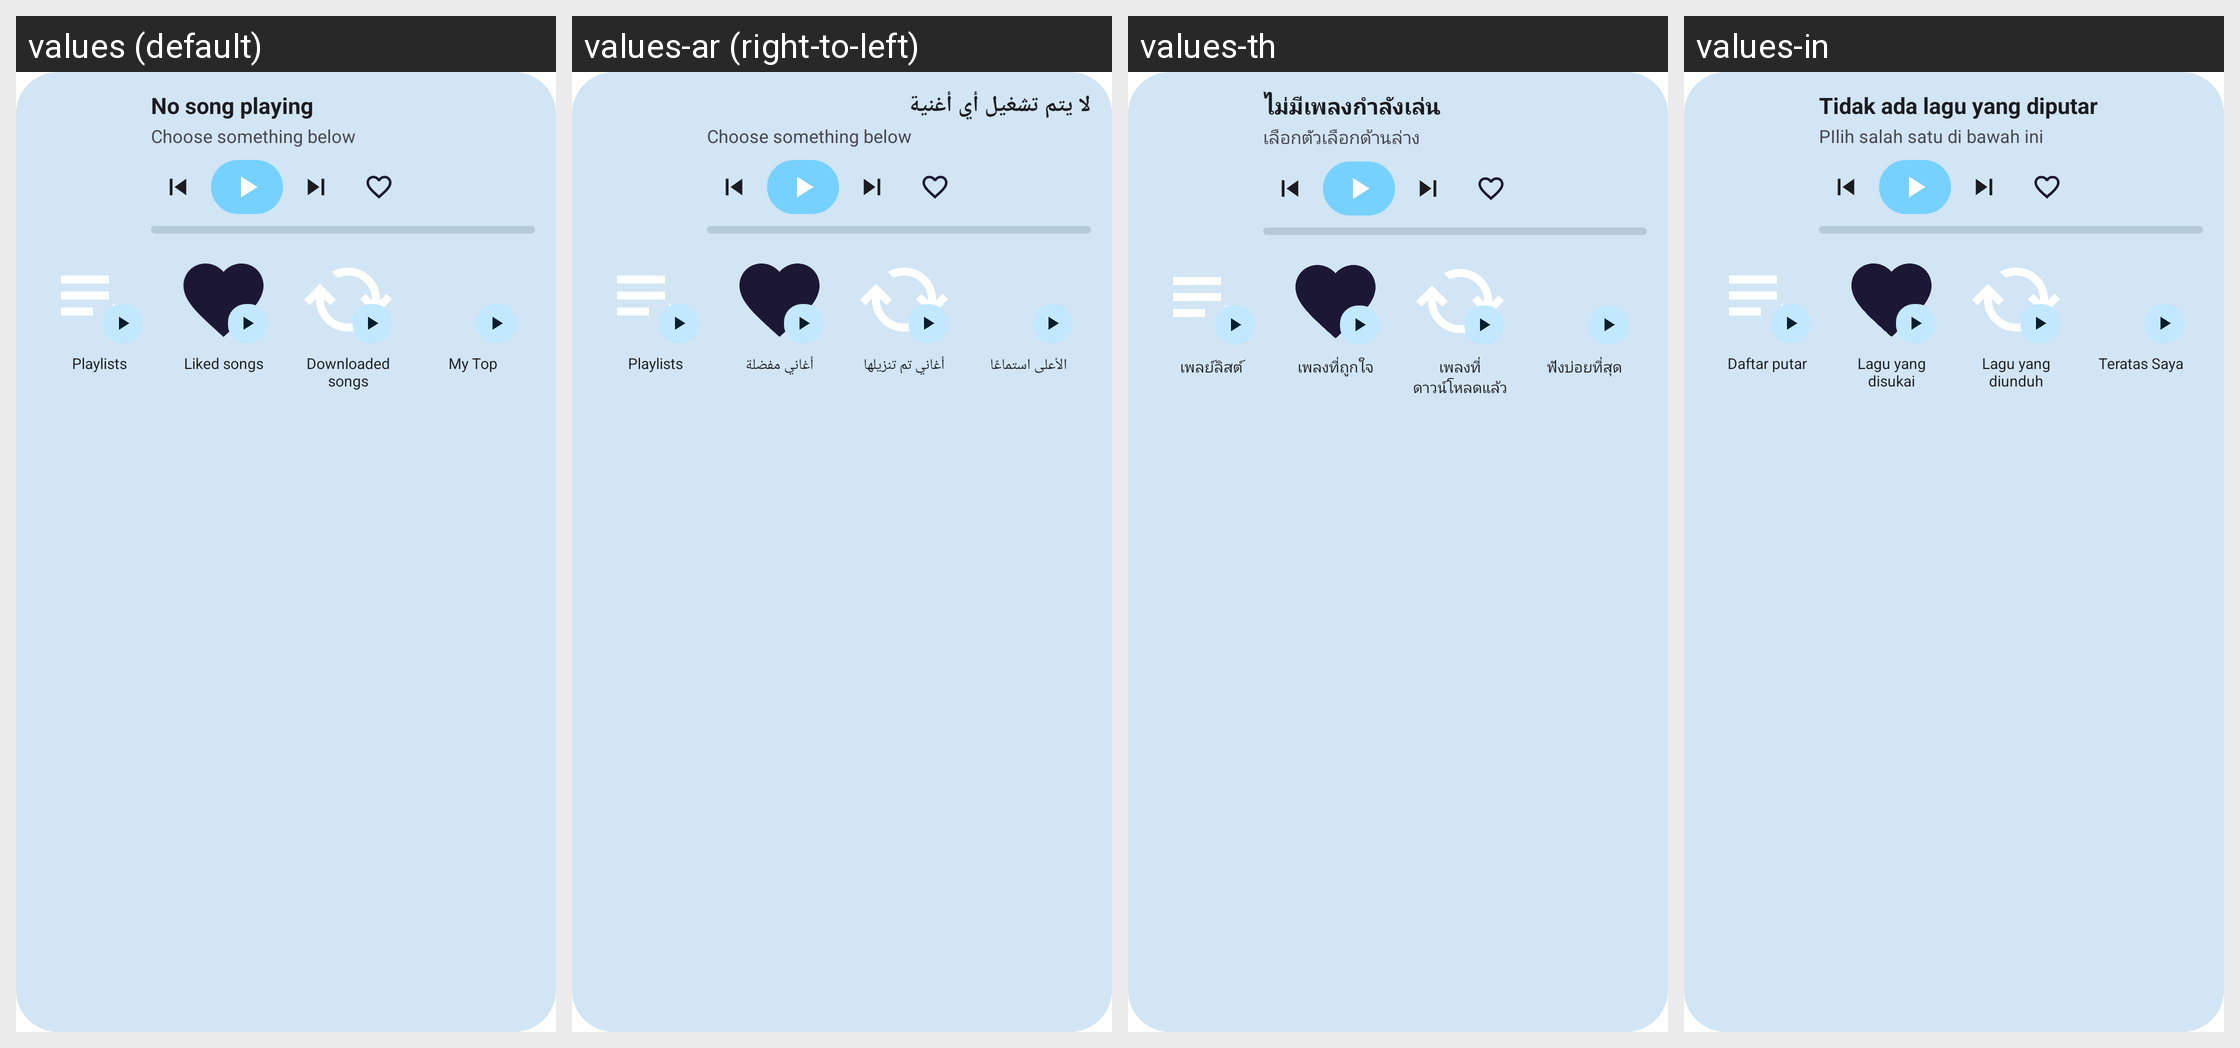

Locale-by-locale string values for the Android screen shown in this grid:
Android screen res/layout/widget_playlist_preview.xml rendered under 4 locales, left to right: values (default), values-ar (right-to-left), values-th, values-in. Device: Nexus 5 (rendered at 1080×1920; each locale shown at half size, 540×960, under a caption strip naming it); theme Theme.RecordLabs.
Other locales in the repository, not shown: values-be, values-bg, values-bn, values-bs, values-ca, values-cs, values-de, values-el, values-en-rCA, values-es, values-es-rUS, values-et, values-eu, values-fa, values-fi, values-fil, values-fr, values-gl, values-hr, values-hu, values-it, values-iw, values-ja, values-ko, values-lt, values-ml, values-ms, values-nb-rNO, values-nl, values-nn, values-pa, values-pl, values-pt, values-pt-rBR, values-ro, values-ru, values-sk, values-sl, values-sq, values-ta, values-te, values-tr, values-uk, values-vi, values-zh-rCN, values-zh-rTW.
Strings drawn on this screen, with the default value and each locale's value (text and hints the layout hard-codes, and strings that could not be matched under every locale, appear in the picture but are not listed):

not_playing
  values: No song playing
  values-ar: لا يتم تشغيل أي أغنية
  values-th: ไม่มีเพลงกำลังเล่น
  values-in: Tidak ada lagu yang diputar

choose_something_below
  values: Choose something below
  values-ar: Choose something below  [not translated; the default value is used]
  values-th: เลือกตัวเลือกด้านล่าง
  values-in: PIlih salah satu di bawah ini

widget_playlists
  values: Playlists
  values-ar: Playlists  [not translated; the default value is used]
  values-th: เพลย์ลิสต์
  values-in: Daftar putar

liked_songs
  values: Liked songs
  values-ar: أغاني مفضلة
  values-th: เพลงที่ถูกใจ
  values-in: Lagu yang disukai

downloaded_songs
  values: Downloaded songs
  values-ar: أغاني تم تنزيلها
  values-th: เพลงที่ดาวน์โหลดแล้ว
  values-in: Lagu yang diunduh

my_top
  values: My Top
  values-ar: الأعلى استماعًا
  values-th: ฟังบ่อยที่สุด
  values-in: Teratas Saya
